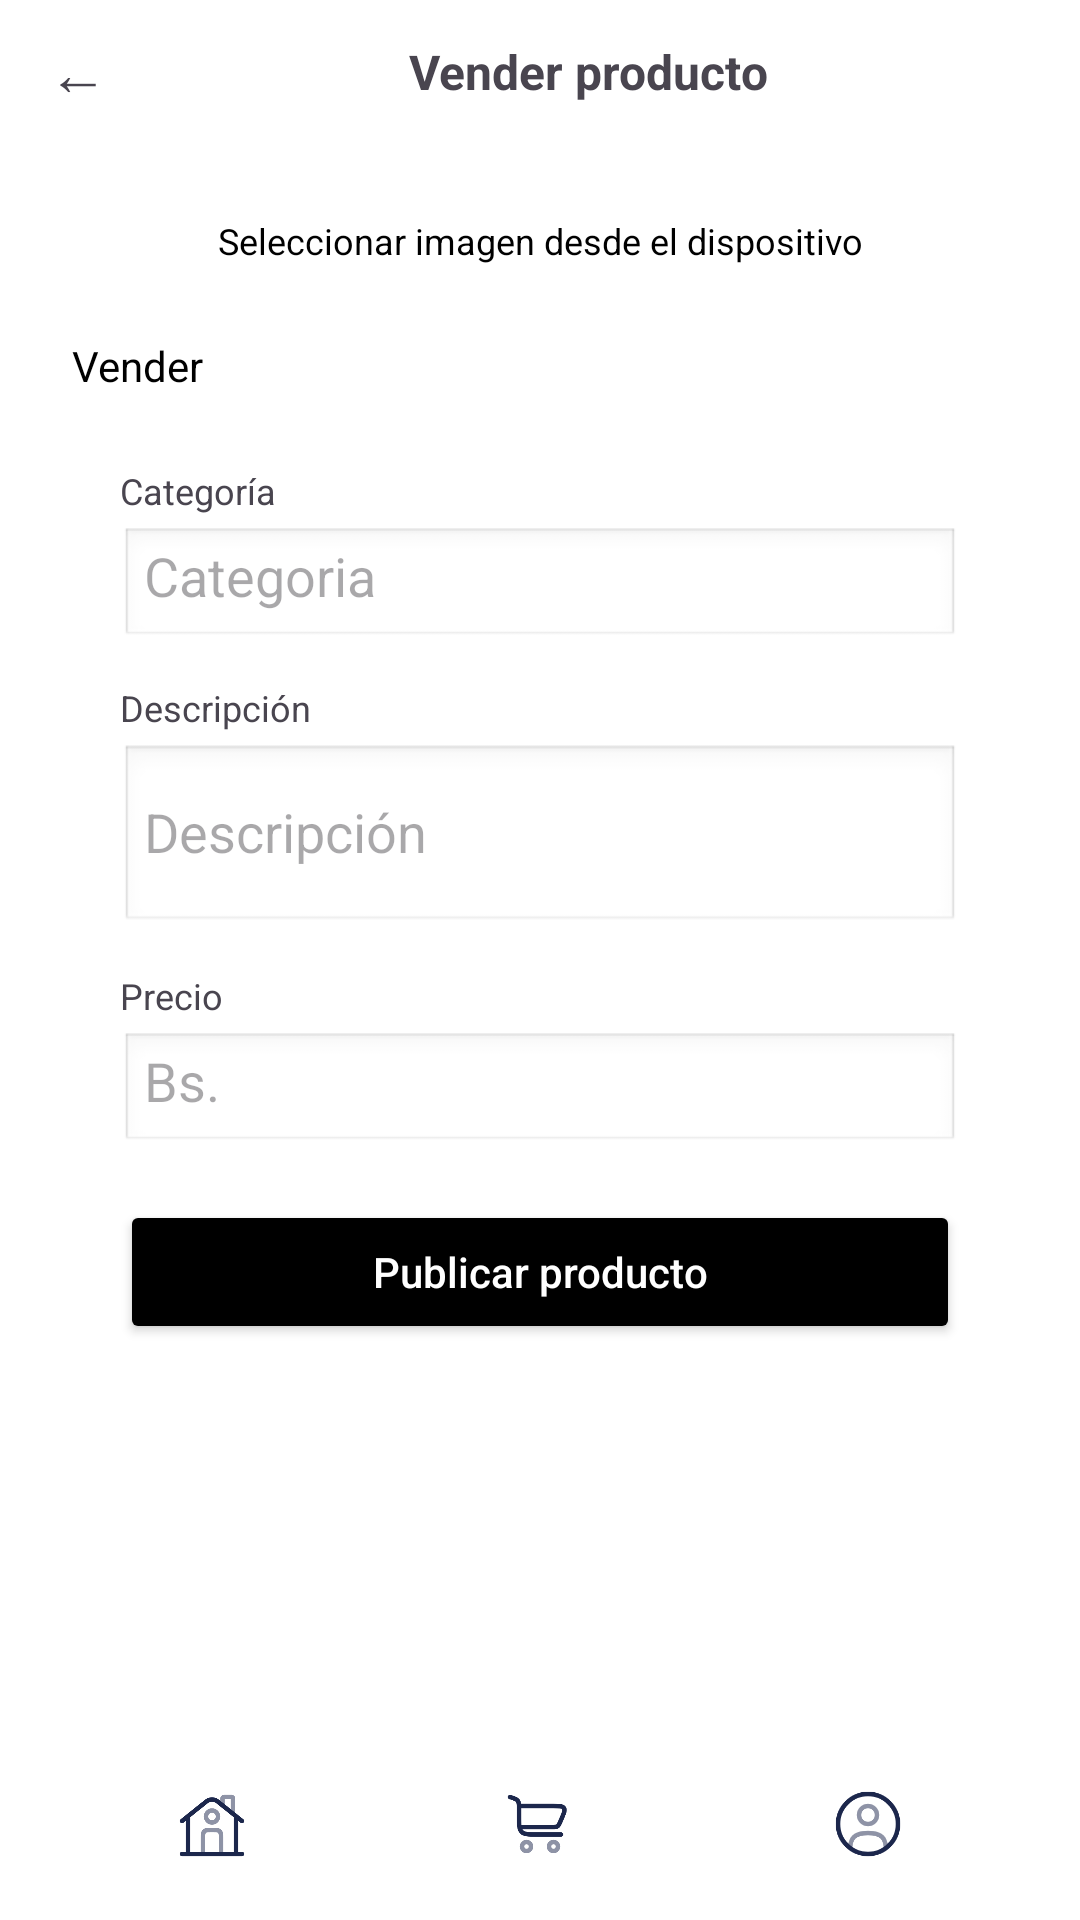

Layout XML and referenced resources for this Android screen:
<!-- AndroidManifest.xml: application theme Base.Theme.MarketPlace -->
<!-- res/layout/activity_vender_producto.xml -->
<?xml version="1.0" encoding="utf-8"?>
<androidx.constraintlayout.widget.ConstraintLayout
    xmlns:android="http://schemas.android.com/apk/res/android"
    xmlns:app="http://schemas.android.com/apk/res-auto"
    xmlns:tools="http://schemas.android.com/tools"
    android:id="@+id/venderRoot"
    android:layout_width="match_parent"
    android:layout_height="match_parent"
    android:background="@color/white"
    tools:context=".VenderProductoActivity">

    
    <LinearLayout
        android:id="@+id/topBarVender"
        android:layout_width="0dp"
        android:layout_height="48dp"
        android:orientation="horizontal"
        android:gravity="center_vertical"
        android:paddingStart="16dp"
        android:paddingEnd="16dp"
        app:layout_constraintTop_toTopOf="parent"
        app:layout_constraintStart_toStartOf="parent"
        app:layout_constraintEnd_toEndOf="parent">

    
    <TextView
        android:id="@+id/btnBackVender"
        android:layout_width="wrap_content"
        android:layout_height="wrap_content"
        android:text="←"
        android:textSize="20sp" />

    
        <TextView
            android:id="@+id/txtTituloVender"
            android:layout_width="0dp"
            android:layout_height="wrap_content"
            android:text=" Vender producto"
            android:textSize="16sp"
            android:textStyle="bold"
            android:gravity="center"
            android:layout_marginStart="8dp"
            app:layout_constraintEnd_toEndOf="parent"
            android:layout_weight="1" />
    </LinearLayout>
    <TextView
        android:id="@+id/txtSeleccionarImagen"
        android:layout_width="wrap_content"
        android:layout_height="wrap_content"
        android:text="Seleccionar imagen desde el dispositivo"
        android:textSize="12sp"
        android:textColor="@android:color/black"
        app:layout_constraintTop_toBottomOf="@id/topBarVender"
        app:layout_constraintStart_toStartOf="parent"
        app:layout_constraintEnd_toEndOf="parent"
        android:layout_marginTop="24dp" />
    <TextView
        android:id="@+id/txtVenderTitulo"
        android:layout_width="wrap_content"
        android:layout_height="wrap_content"
        android:text="Vender"
        android:textSize="14sp"
        android:textColor="@android:color/black"
        app:layout_constraintTop_toBottomOf="@id/txtSeleccionarImagen"
        app:layout_constraintStart_toStartOf="parent"
        android:layout_marginStart="24dp"
        android:layout_marginTop="24dp" />
    <LinearLayout
        android:id="@+id/formProducto"
        android:layout_width="0dp"
        android:layout_height="wrap_content"
        android:orientation="vertical"
        android:padding="16dp"
        android:layout_marginStart="24dp"
        android:layout_marginEnd="24dp"
        android:layout_marginTop="8dp"
        android:background="@android:color/white"
        app:layout_constraintTop_toBottomOf="@id/txtVenderTitulo"
        app:layout_constraintStart_toStartOf="parent"
        app:layout_constraintEnd_toEndOf="parent">
    
    <TextView
        android:layout_width="wrap_content"
        android:layout_height="wrap_content"
        android:text="Categoría"
        android:textSize="12sp" />
    <EditText
        android:id="@+id/etCategoria"
        android:layout_width="match_parent"
        android:layout_height="40dp"
        android:hint="Categoria"
        android:background="@android:drawable/edit_text"
        android:paddingStart="8dp"
        android:paddingEnd="8dp"
        android:layout_marginTop="4dp" />
    
    <TextView
        android:layout_width="wrap_content"
        android:layout_height="wrap_content"
        android:text="Descripción"
        android:textSize="12sp"
        android:layout_marginTop="12dp" />
    <EditText
        android:id="@+id/etDescripcion"
        android:layout_width="match_parent"
        android:layout_height="wrap_content"
        android:minLines="2"
        android:hint="Descripción"
        android:background="@android:drawable/edit_text"
        android:paddingStart="8dp"
        android:paddingEnd="8dp"
        android:layout_marginTop="4dp" />
    
    <TextView
        android:layout_width="wrap_content"
        android:layout_height="wrap_content"
        android:text="Precio"
        android:textSize="12sp"
        android:layout_marginTop="12dp" />
    <EditText
        android:id="@+id/etPrecio"
        android:layout_width="match_parent"
        android:layout_height="40dp"
        android:hint="Bs."
        android:inputType="numberDecimal"
        android:background="@android:drawable/edit_text"
        android:paddingStart="8dp"
        android:paddingEnd="8dp"
        android:layout_marginTop="4dp" />

    
    <Button
        android:id="@+id/btnPublicarProducto"
        android:layout_width="match_parent"
        android:layout_height="48dp"
        android:text="Publicar producto"
        android:textAllCaps="false"
        android:textColor="@android:color/white"
        android:backgroundTint="@android:color/black"
        android:layout_marginTop="16dp" />
    </LinearLayout>
    <LinearLayout
        android:id="@+id/BotonesAbajo"
        android:layout_width="0dp"
        android:layout_height="64dp"
        android:orientation="horizontal"
        android:gravity="center"
        android:background="@color/white"
        android:paddingHorizontal="16dp"
        app:layout_constraintBottom_toBottomOf="parent"
        app:layout_constraintStart_toStartOf="parent"
        app:layout_constraintEnd_toEndOf="parent">
        <ImageView
            android:id="@+id/imgCasa"
            android:layout_width="24dp"
            android:layout_height="24dp"
            android:layout_weight="1"
            android:src="@drawable/casita"
            android:contentDescription="@string/inicio"/>
        <ImageView
            android:id="@+id/imgCarrito"
            android:layout_width="24dp"
            android:layout_height="24dp"
            android:layout_weight="1"
            android:src="@drawable/carrito1"
            android:contentDescription="@string/agregar_carrito"/>
        <ImageView
            android:id="@+id/imgPerfil"
            android:layout_width="24dp"
            android:layout_height="24dp"
            android:layout_weight="1"
            android:src="@drawable/foto_perfil"
            android:contentDescription="@string/perfil"/>
    </LinearLayout>

</androidx.constraintlayout.widget.ConstraintLayout>
<!-- resources referenced by this layout -->
<resources>
  <color name="white">#FFFFFFFF</color>
  <!-- drawable carrito1 (drawable) -->
  <vector xmlns:android="http://schemas.android.com/apk/res/android" android:height="32dp" android:viewportHeight="24" android:viewportWidth="24" android:width="32dp">
        
      <path android:fillColor="#00000000" android:pathData="M2,3L2.265,3.088C3.585,3.528 4.245,3.748 4.622,4.272C5,4.796 5,5.492 5,6.883V9.5C5,12.328 5,13.743 5.879,14.621C6.757,15.5 8.172,15.5 11,15.5H19" android:strokeColor="#1C274C" android:strokeLineCap="round" android:strokeWidth="1.5"/>
        
      <path android:fillAlpha="0.5" android:fillColor="#00000000" android:pathData="M7.5,18C8.328,18 9,18.672 9,19.5C9,20.328 8.328,21 7.5,21C6.672,21 6,20.328 6,19.5C6,18.672 6.672,18 7.5,18Z" android:strokeAlpha="0.5" android:strokeColor="#1C274C" android:strokeWidth="1.5"/>
        
      <path android:fillAlpha="0.5" android:fillColor="#00000000" android:pathData="M16.5,18C17.328,18 18,18.672 18,19.5C18,20.329 17.328,21 16.5,21C15.672,21 15,20.329 15,19.5C15,18.672 15.672,18 16.5,18Z" android:strokeAlpha="0.5" android:strokeColor="#1C274C" android:strokeWidth="1.5"/>
        
      <path android:fillColor="#00000000" android:pathData="M5,6H16.45C18.505,6 19.533,6 19.978,6.674C20.422,7.349 20.017,8.293 19.208,10.182L18.779,11.182C18.401,12.064 18.212,12.505 17.837,12.752C17.461,13 16.981,13 16.022,13H5" android:strokeColor="#1C274C" android:strokeWidth="1.5"/>
      
  </vector>
  <!-- drawable foto_perfil (drawable) -->
  <vector xmlns:android="http://schemas.android.com/apk/res/android"
      android:width="32dp"
      android:height="32dp"
      android:viewportWidth="24"
      android:viewportHeight="24">
    <path
        android:pathData="M12,9m-3,0a3,3 0,1 1,6 0a3,3 0,1 1,-6 0"
        android:strokeAlpha="0.5"
        android:strokeWidth="1.5"
        android:fillColor="#00000000"
        android:strokeColor="#1C274C"
        android:fillAlpha="0.5"/>
    <path
        android:pathData="M12,12m-10,0a10,10 0,1 1,20 0a10,10 0,1 1,-20 0"
        android:strokeWidth="1.5"
        android:fillColor="#00000000"
        android:strokeColor="#1C274C"/>
    <path
        android:pathData="M17.969,20C17.81,17.108 16.925,15 12,15C7.075,15 6.19,17.108 6.031,20"
        android:strokeAlpha="0.5"
        android:strokeWidth="1.5"
        android:fillColor="#00000000"
        android:strokeColor="#1C274C"
        android:fillAlpha="0.5"
        android:strokeLineCap="round"/>
  </vector>
  <string name="inicio">Inicio</string>
  <string name="perfil"> Perfil </string>
  <style name="Base.Theme.MarketPlace" parent="Theme.Material3.DayNight.NoActionBar">
          
          
      <item name="colorPrimary">@color/black</item>
      <item name="colorOnPrimary">@color/white</item>
      <item name="android:statusBarColor">@color/white</item>
      <item name="android:navigationBarColor">@color/black</item>
  </style>
  <color name="black">#FF000000</color>
</resources>
